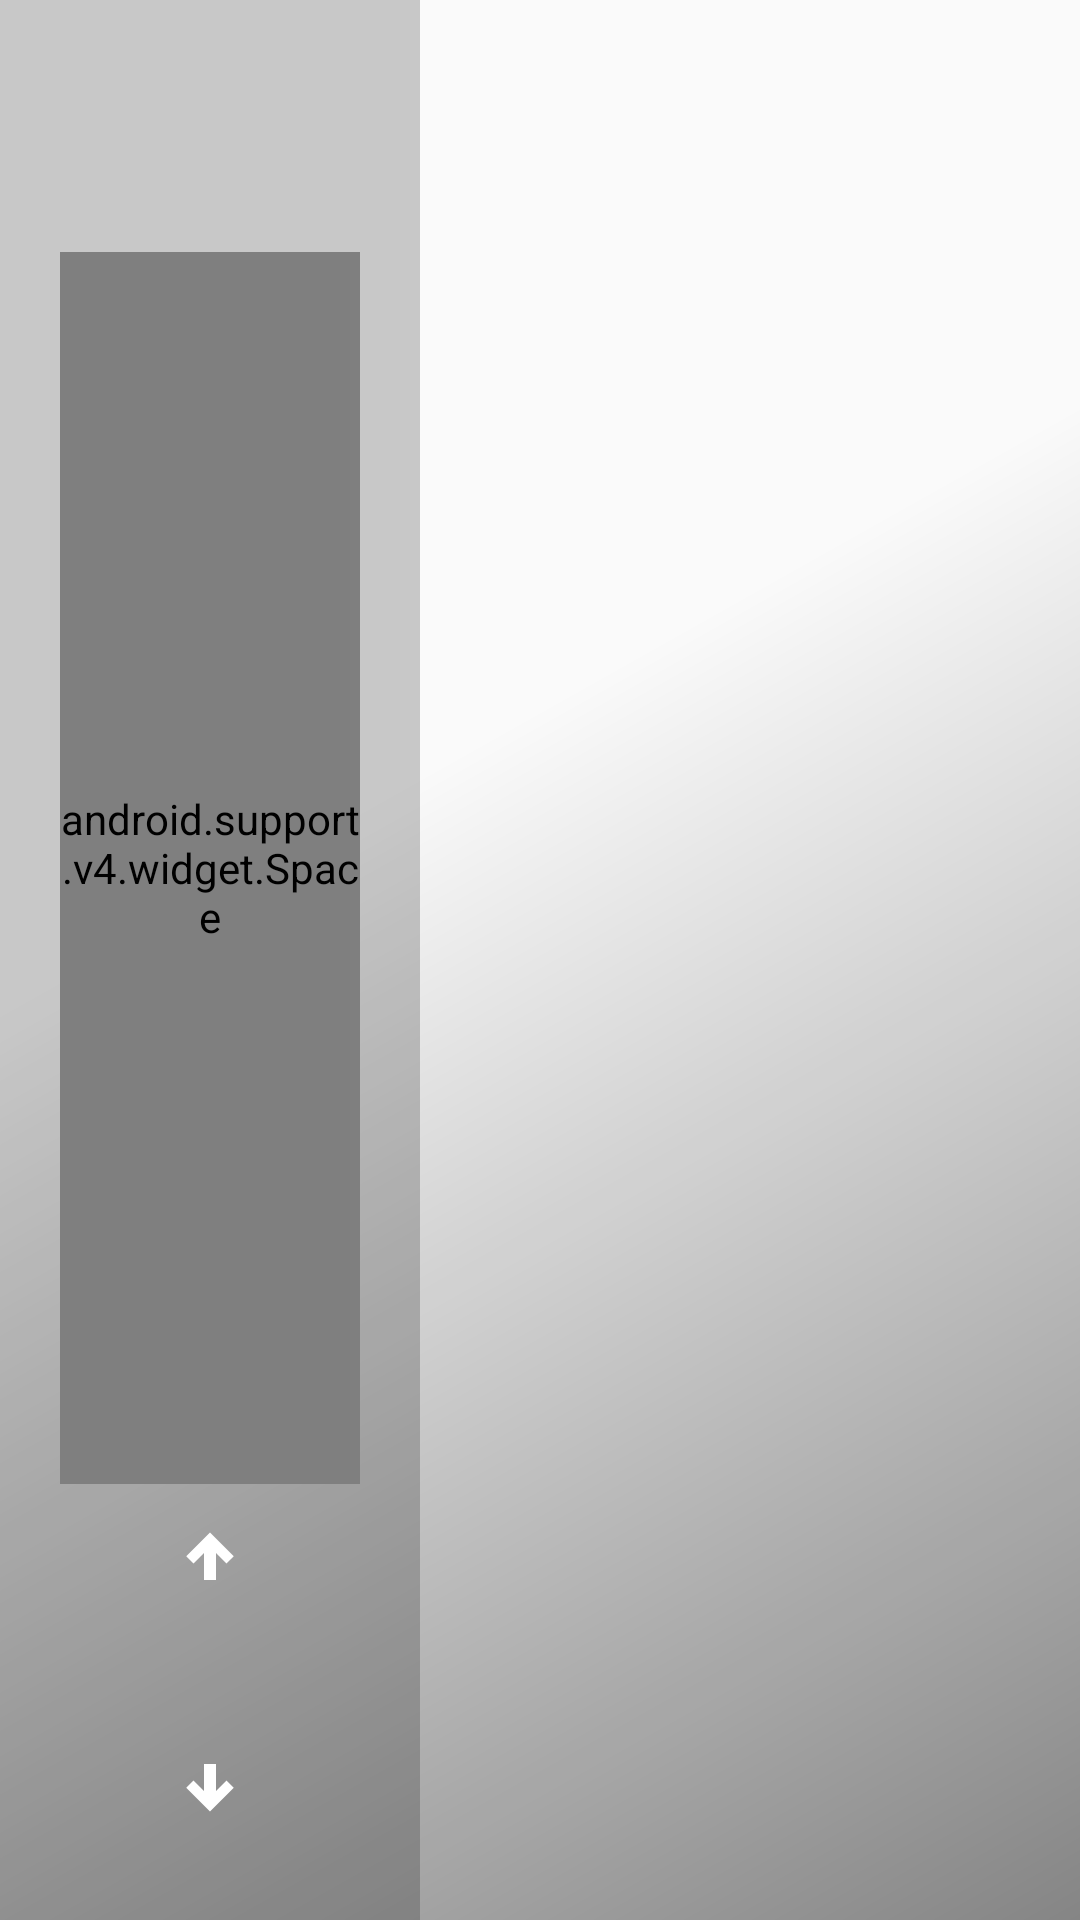

Layout XML and referenced resources for this Android screen:
<!-- AndroidManifest.xml: application theme AppTheme -->
<!-- res/layout/tile_list_item_body.xml -->
<?xml version="1.0" encoding="utf-8"?>
<RelativeLayout
    xmlns:app="http://schemas.android.com/apk/res-auto"
    xmlns:tools="http://schemas.android.com/tools"
    xmlns:android="http://schemas.android.com/apk/res/android"
    android:id="@+id/rlMain"
    android:layout_width="match_parent"
    android:layout_height="match_parent"
    android:background="@drawable/dark_reflection">

    <ImageView
        android:id="@+id/ivShape"
        android:layout_width="200dp"
        android:layout_height="200dp"
        android:layout_alignParentEnd="true"
        android:layout_alignParentTop="true"
        android:layout_margin="10dp"
        tools:srcCompat="@mipmap/ic_launcher"/>

    <LinearLayout
        android:id="@+id/leftMenu"
        android:layout_width="0dp"
        android:layout_height="match_parent"
        android:layout_alignParentStart="true"
        android:layout_toLeftOf="@id/ivShape"
        android:layout_alignParentTop="true"
        android:layout_alignParentBottom="true"
        android:layout_margin="0dp"
        android:padding="20dp"
        android:background="#33000000"
        android:orientation="vertical">
        <ImageView
            android:id="@+id/ivCreatorImage"
            android:layout_width="64dp"
            android:layout_height="64dp"
            android:layout_gravity="center_horizontal"
            android:visibility="invisible"
            />

        <android.support.v4.widget.Space
            android:layout_width="match_parent"
            android:layout_height="0dp"
            android:layout_weight="1"
            />

        <ImageButton
            android:id="@+id/ibUpVote"
            style="?android:attr/borderlessButtonStyle"
            android:layout_width="match_parent"
            android:layout_height="wrap_content"
            app:srcCompat="@drawable/ic_arrow_up"
            android:tint="@color/white"/>

        <TextView
            android:id="@+id/tvVotesTotal"
            android:layout_width="match_parent"
            android:layout_height="wrap_content"
            android:gravity="center_horizontal"
            android:textAppearance="@style/TextAppearance.AppCompat.Large"
            android:textColor="@color/white"
            tools:text="222"/>

        <ImageButton
            android:id="@+id/ibDownVote"
            style="?android:attr/borderlessButtonStyle"
            android:layout_width="match_parent"
            android:layout_height="wrap_content"
            app:srcCompat="@drawable/ic_arrow_down"
            android:tint="@color/white"/>
    </LinearLayout>


    <LinearLayout
        android:id="@+id/moderatorMenu"
        android:layout_width="wrap_content"
        android:layout_height="wrap_content"
        android:layout_alignParentEnd="true"
        android:layout_toEndOf="@id/leftMenu"
        android:layout_alignParentTop="true"
        android:orientation="horizontal"
        android:gravity="right|end">
        
        <ImageButton
            android:id="@+id/btnPublish"
            android:layout_width="wrap_content"
            android:layout_height="wrap_content"
            app:srcCompat="@drawable/ic_star_border_black_24dp"
            android:tint="#FF9900"
            android:padding="10dp"
            android:paddingStart="5dp"
            android:paddingEnd="10dp"
            android:clickable="true"
            android:background="?android:attr/selectableItemBackground"
            android:layout_margin="5dp"/>
    </LinearLayout>

    
    <LinearLayout
        android:id="@+id/bubbleMenu"
        android:layout_width="match_parent"
        android:layout_height="100dp"
        android:layout_centerVertical="true"
        android:orientation="horizontal"
        android:layout_gravity="center"
        android:gravity="center"
        android:visibility="gone">
        <ImageView
            android:id="@+id/btnShare"
            app:srcCompat="@drawable/ic_share_24dp"
            android:layout_width="60dp"
            android:layout_height="60dp"
            android:background="@drawable/image_background_circle"
            android:elevation="2dp"
            android:tint="#FFFFFF"
            android:padding="10dp"
            android:scaleType="fitCenter"
            android:layout_margin="20dp"
            />
        <ImageView
            android:id="@+id/btnDelete"
            app:srcCompat="@drawable/ic_delete_black_24px"
            android:layout_width="60dp"
            android:layout_height="60dp"
            android:background="@drawable/image_background_circle"
            android:elevation="2dp"
            android:tint="#FFFFFF"
            android:padding="10dp"
            android:scaleType="fitCenter"
            android:layout_margin="20dp"
            />
        <ImageView
            android:id="@+id/btnPublish2"
            app:srcCompat="@drawable/ic_star_border_black_24dp"
            android:layout_width="60dp"
            android:layout_height="60dp"
            android:background="@drawable/image_background_circle"
            android:elevation="2dp"
            android:tint="#FFFFFF"
            android:padding="10dp"
            android:scaleType="fitCenter"
            android:layout_margin="20dp"
            />
    </LinearLayout>
</RelativeLayout>
<!-- resources referenced by this layout -->
<resources>
  <color name="white">#FFFFFF</color>
  <!-- drawable ic_arrow_down (drawable) -->
  <?xml version="1.0" encoding="utf-8"?>
  <selector xmlns:android="http://schemas.android.com/apk/res/android">
      <item
          android:state_enabled="true"
          android:drawable="@drawable/ic_arrow_down_enabled" />
  
      <item
          android:state_enabled="false"
          android:drawable="@drawable/ic_arrow_down_disabled" />
  
  </selector>
  <!-- drawable ic_arrow_up (drawable) -->
  <?xml version="1.0" encoding="utf-8"?>
  <selector xmlns:android="http://schemas.android.com/apk/res/android">
      <item
          android:state_enabled="true"
          android:drawable="@drawable/ic_arrow_up_enabled" />
      <item
          android:state_enabled="false"
          android:drawable="@drawable/ic_arrow_up_disabled" />
  </selector>
  <!-- drawable image_background_circle (drawable) -->
  <?xml version="1.0" encoding="utf-8"?>
  <layer-list xmlns:android="http://schemas.android.com/apk/res/android">
      <item>
          <shape android:shape="oval">
              <solid
                  android:color="#202020"/>
              <size
                  android:width="120dp"
                  android:height="120dp"/>
          </shape>
      </item>
      <item>
          <shape android:shape="ring">
              <solid
                  android:color="@color/white"/>
              <size
                  android:width="120dp"
                  android:height="120dp"/>
          </shape>
      </item>
  </layer-list>
  <style name="AppTheme" parent="Theme.AppCompat.Light.DarkActionBar">
          
          <item name="colorPrimary">@color/colorPrimary</item>
          <item name="colorPrimaryDark">@color/colorPrimaryDark</item>
          <item name="colorAccent">@color/colorAccent</item>
      </style>
  <!-- drawable ic_arrow_down_enabled (drawable) -->
  <vector xmlns:android="http://schemas.android.com/apk/res/android"
      android:height="24dp"
      android:width="24dp"
      android:viewportWidth="24"
      android:viewportHeight="24">
      <path android:fillColor="@color/colorIconEnabled" android:pathData="M10,4H14V13L17.5,9.5L19.92,11.92L12,19.84L4.08,11.92L6.5,9.5L10,13V4Z" />
  </vector>
  <!-- drawable ic_arrow_down_disabled (drawable) -->
  <vector xmlns:android="http://schemas.android.com/apk/res/android"
      android:height="24dp"
      android:width="24dp"
      android:viewportWidth="24"
      android:viewportHeight="24">
      <path android:fillColor="@color/colorIconDisabled" android:pathData="M10,4H14V13L17.5,9.5L19.92,11.92L12,19.84L4.08,11.92L6.5,9.5L10,13V4Z" />
  </vector>
  <!-- drawable ic_arrow_up_enabled (drawable) -->
  <vector xmlns:android="http://schemas.android.com/apk/res/android"
      android:height="24dp"
      android:width="24dp"
      android:viewportWidth="24"
      android:viewportHeight="24">
      <path android:fillColor="@color/colorIconEnabled" android:pathData="M14,20H10V11L6.5,14.5L4.08,12.08L12,4.16L19.92,12.08L17.5,14.5L14,11V20Z" />
  </vector>
  <!-- drawable ic_arrow_up_disabled (drawable) -->
  <vector xmlns:android="http://schemas.android.com/apk/res/android"
      android:height="24dp"
      android:width="24dp"
      android:viewportWidth="24"
      android:viewportHeight="24">
      <path android:fillColor="@color/colorIconDisabled" android:pathData="M14,20H10V11L6.5,14.5L4.08,12.08L12,4.16L19.92,12.08L17.5,14.5L14,11V20Z" />
  </vector>
  <color name="colorPrimary">#0e55d2</color>
  <color name="colorPrimaryDark">#072b69</color>
  <color name="colorAccent">#03A9F4</color>
  <color name="colorIconEnabled">#ff000000</color>
  <color name="colorIconDisabled">#40000000</color>
</resources>
